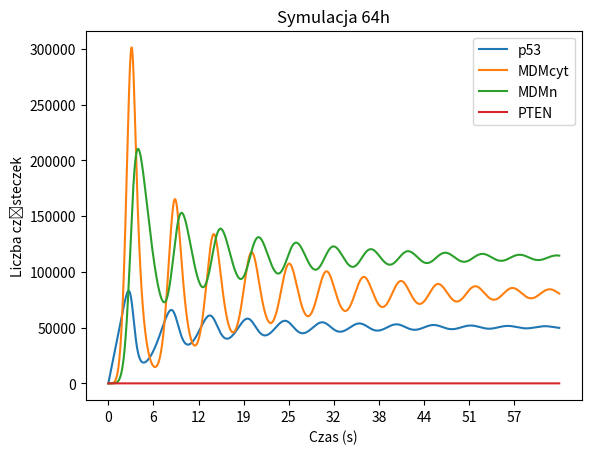

Generate this figure with matplotlib:
import matplotlib.pyplot as plt
import numpy as np
import copy

# tablica zmiennych - dane początkowe
s = [ 0,0,0,0 ]
labels = ['p53', 'MDMcyt', 'MDMn', 'PTEN']

def pochodne(s,k):
    # Stałe
    p1 = 8.8
    p2 = 440
    # p2 = 440 * 0.02 # włączone siRNA
    p3 = 100
    p3 = 0 # bez PTEN
    d1 = 1.375 * 10**-14
    d2 = 1.375 * pow(10,-4) * 0.1
    d2 = 1.375 * pow(10,-4) # uszkodzenie DNA
    d3 = 3 * pow(10,-5)
    k1 = 1.925 * pow(10,-4)
    k2 = pow(10,5)
    k3 = 1.5 * pow(10,5)

    # wzory na kolejne zmienne
    k[0] = p1 - (d1 * s[0] * pow(s[2],2))
    k[1] = p2 * ( pow(s[0],4) / (pow(s[0],4) + pow(k2,4)) ) - ( k1 * ( pow(k3,2) / (pow(k3,2) + pow(s[3],2)) ) * s[1] ) - (d2 * s[1])
    k[2] = (k1 * pow(k3,2) * s[1]) / (pow(k3,2) + pow(s[3],2)) - (d2 * s[2])
    k[3] = p3 * (pow(s[0],4) / (pow(s[0],4) + pow(k2,4))) - (d3 * s[3])


def rk4_vec(t, dt, n, s, f):
    rk_step_matrix = [np.zeros(len(s)) for i in range(5)]
    for j in range(4):
        for i, factor in zip(range(n), [0,dt/2*rk_step_matrix[0][j-1],dt/2*rk_step_matrix[1][j-1],dt*rk_step_matrix[2][j-1]]):
            rk_step_matrix[4][i]=s[i]+factor
        pochodne(rk_step_matrix[4], rk_step_matrix[j])
    for i in range(n): s[i]=s[i]+dt/6*(rk_step_matrix[0][i]+2*rk_step_matrix[1][i]+2*rk_step_matrix[2][i]+rk_step_matrix[3][i])
    return 0

# ustawienia
n = 4 # ilość zmiennych
hours = 64
tmax = 3600*hours# czas symulacji
dt = 1
N = tmax/dt; # ilość kroktów czasowych

t = 0;
time = []
wynik = []
for i in range(int(N)):
    rk4_vec(t, dt, n, s, pochodne) # to moj step
    wynik.append(copy.deepcopy(s))
    t += dt
    time.append(t)

# PLOT
[plt.plot(time, [column[i] for column in wynik], label=labels[i]) for i in range(n)]
plt.xlabel('Czas (s)')
plt.ylabel('Liczba cząsteczek')
plt.title(f'Symulacja {hours}h')
plt.xticks(np.arange(0, tmax, step= (lbs := int(tmax/10))), labels=[str(int(hours*i/10)) for i in range(10)])
plt.legend()
plt.savefig('wykres.jpg')